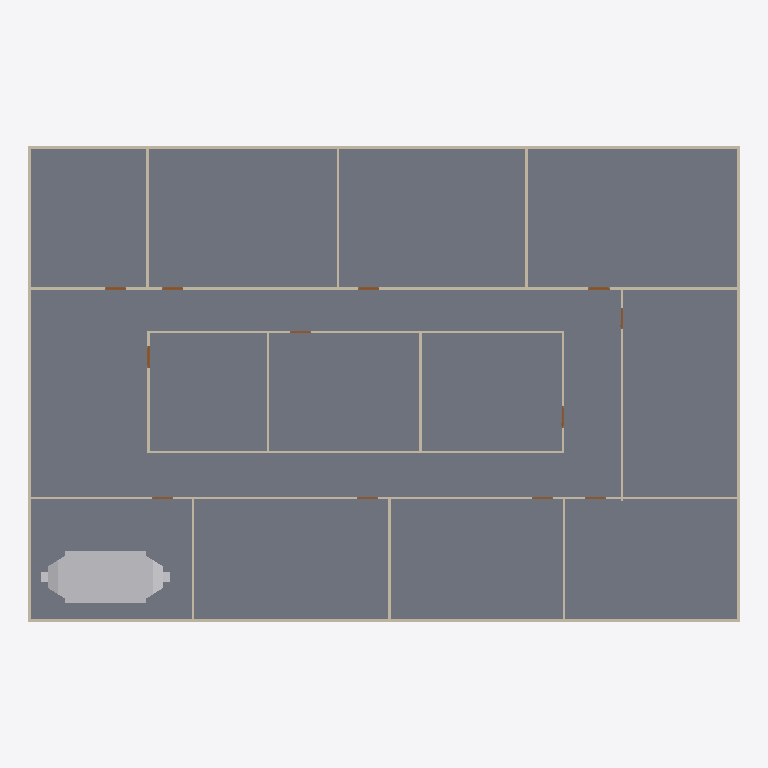
Plan cut of the same IFC building model at storey 'DUCTING' (level 0.00 m, cut at 1.40 m), seen from above with north up, elements coloured by IFC class: 20 walls (beige), 12 doors (brown), 1 slab (grey), 1 other element (light grey). Cut surfaces are drawn darker.
Extent 30.2 m × 20.2 m × 3.2 m (x, y, z). Storeys (2): GF at 0.00 m; DUCTING at 0.00 m. Elements (99): 24 IfcDuctSegment, 22 IfcDuctFitting, 20 IfcWall, 19 IfcAirTerminalBox, 12 IfcDoor, 1 IfcFlowTerminal, 1 IfcSlab.

HEADER;
FILE_DESCRIPTION(('ViewDefinition[DesignTransferView]'),'2;1');
FILE_NAME('s08-activity.ifc','2026-11-13T10:21:49+08:00',(''),(''),'IfcOpenShell 0.8.5-post1','Bonsai 0.8.5-post1','Nobody');
FILE_SCHEMA(('IFC4'));
ENDSEC;
DATA;
#1=IFCPROJECT('3zt5O$T9T8$f08reIzjZBG',$,'My Project',$,$,$,$,(#14,#26),#9);
#31=IFCSITE('1NLrA44prEX92DnmwXdVUh',$,'My Site',$,$,#54,$,$,$,$,$,$,$,$);
#37=IFCBUILDING('1ea87Rwi56DAMd629yNbTu',$,'My Building',$,$,#60,$,$,$,$,$,$);
#43=IFCBUILDINGSTOREY('2of0Ajz6PECP2yaGtpU3l_',$,'GF',$,$,#66,$,$,$,$);
#1016=IFCBUILDINGSTOREY('3HTIekM2nDnOQ$CItJIcEO',$,'DUCTING',$,$,#4352,$,$,$,$);
#4325=IFCSLAB('1WeeCF20jBz9meGcWBfQ4F',$,'Slab',$,$,#4333,#4340,$,$);
#9942=IFCFLOWTERMINAL('2QgAOLv4j0kAJPZM_qztzK',$,'AHU',$,$,#9948,#9943,$);
#1325=IFCWALL('0D$5VMz2v6s8av8iII3Pg9',$,'Wall',$,$,#1472,#1331,$,$);
#1275=IFCWALL('1UDBmIW3567uetp1yQ1qI9',$,'Wall',$,$,#1536,#1281,$,$);
#1691=IFCWALL('1FThg5$zvA0wdYF9edpZMy',$,'Wall',$,$,#1702,#1697,$,$);
#1300=IFCWALL('0vjWYu7njEFBO_oOq$0Qyr',$,'Wall',$,$,#1311,#1306,$,$);
#1350=IFCWALL('0MRWzSognESQdIQWcQ80v9',$,'Wall',$,$,#1504,#1356,$,$);
#2199=IFCWALL('3v2aa1NzvEb9OH_5rmflzp',$,'Wall',$,$,#2210,#2205,$,$);
#2287=IFCWALL('3teyjcrzf3uAgXpO0b$VhD',$,'Wall',$,$,#2434,#2293,$,$);
#2237=IFCWALL('38QhbdbKb9UujMqX3wlw11',$,'Wall',$,$,#2498,#2243,$,$);
#1575=IFCWALL('0yoypxvBj1LOjvNX_uVlxo',$,'Wall',$,$,#1586,#1581,$,$);
#4353=IFCWALL('34SAuU2qLCdwV$uj36b6u8',$,'Wall',$,$,#4382,#4364,$,$);
#2588=IFCWALL('3wRS01hnLD4B$J95dhOsKc',$,'Wall',$,$,#2599,#2594,$,$);
#2664=IFCWALL('2u5j55KIv7MPjPhu1A$avy',$,'Wall',$,$,#2675,#2670,$,$);
#2550=IFCWALL('0_i8dKuLTDOeOHoWA7rqIT',$,'Wall',$,$,#2561,#2556,$,$);
#2312=IFCWALL('3pHwNhcHT59BzMMTBJMF1f',$,'Wall',$,$,#2466,#2318,$,$);
#1550=IFCWALL('35K1npWBPFGB3tO6w_xo94',$,'Wall',$,$,#1561,#1556,$,$);
#1729=IFCWALL('3NWj3y039AvQIEMOySC9Fs',$,'Wall',$,$,#1740,#1735,$,$);
#2626=IFCWALL('2Ys7X7SLPFIQVgD5yA6a41',$,'Wall',$,$,#2637,#2632,$,$);
#2702=IFCWALL('1CrOvByev4Z9g5C7MtL_BV',$,'Wall',$,$,#2713,#2708,$,$);
#2512=IFCWALL('1vx03Rlen1m8AGkws_VT06',$,'Wall',$,$,#2523,#2518,$,$);
#2262=IFCWALL('32x$v5jALC4AtRDaSMpZN_',$,'Wall',$,$,#2273,#2268,$,$);
#3181=IFCDOOR('2Z4IKZk6T3uOgLuksZ$n1J',$,'Door',$,$,#3229,#3189,$,2.0,0.899999976158142,$,$,$);
#2887=IFCDOOR('1oudh4tTvAkgae7JX9Q5CS',$,'Door',$,$,#2935,#2895,$,2.0,0.899999976158142,$,$,$);
#2789=IFCDOOR('3rthb4eFTE2ewA2UoSTZgt',$,'Door',$,$,#2837,#2797,$,2.0,0.899999976158142,$,$,$);
#2740=IFCDOOR('2LnVJoqvXBaO4_ziuu1DKX',$,'Door',$,$,#2788,#2748,$,2.0,0.899999976158142,$,$,$);
#2838=IFCDOOR('130hECcDn76QwzqRrpcAN4',$,'Door',$,$,#2886,#2846,$,2.0,0.899999976158142,$,$,$);
#3279=IFCDOOR('1bymHpNqP4VfyZ09w_pMT$',$,'Door',$,$,#3327,#3287,$,2.0,0.899999976158142,$,$,$);
#2936=IFCDOOR('3aJUCcbEb81PT6mTRJ_oF9',$,'Door',$,$,#2984,#2944,$,2.0,0.899999976158142,$,$,$);
#2985=IFCDOOR('3GoDDqP_r2HQ9fC8VupqIO',$,'Door',$,$,#3033,#2993,$,2.0,0.899999976158142,$,$,$);
#3034=IFCDOOR('2qRkcuSxvCU9c5r7QVoESM',$,'Door',$,$,#3082,#3042,$,2.0,0.899999976158142,$,$,$);
#3083=IFCDOOR('30CEYKCon5XA8T4MQxBbhR',$,'Door',$,$,#3131,#3091,$,2.0,0.899999976158142,$,$,$);
#3132=IFCDOOR('0eMHgKDU58zOPgXUXjacjM',$,'Door',$,$,#3180,#3140,$,2.0,0.899999976158142,$,$,$);
#3230=IFCDOOR('1$2xEm4ofBvuae13WZ$5sF',$,'Door',$,$,#3278,#3238,$,2.0,0.899999976158142,$,$,$);
ENDSEC;
